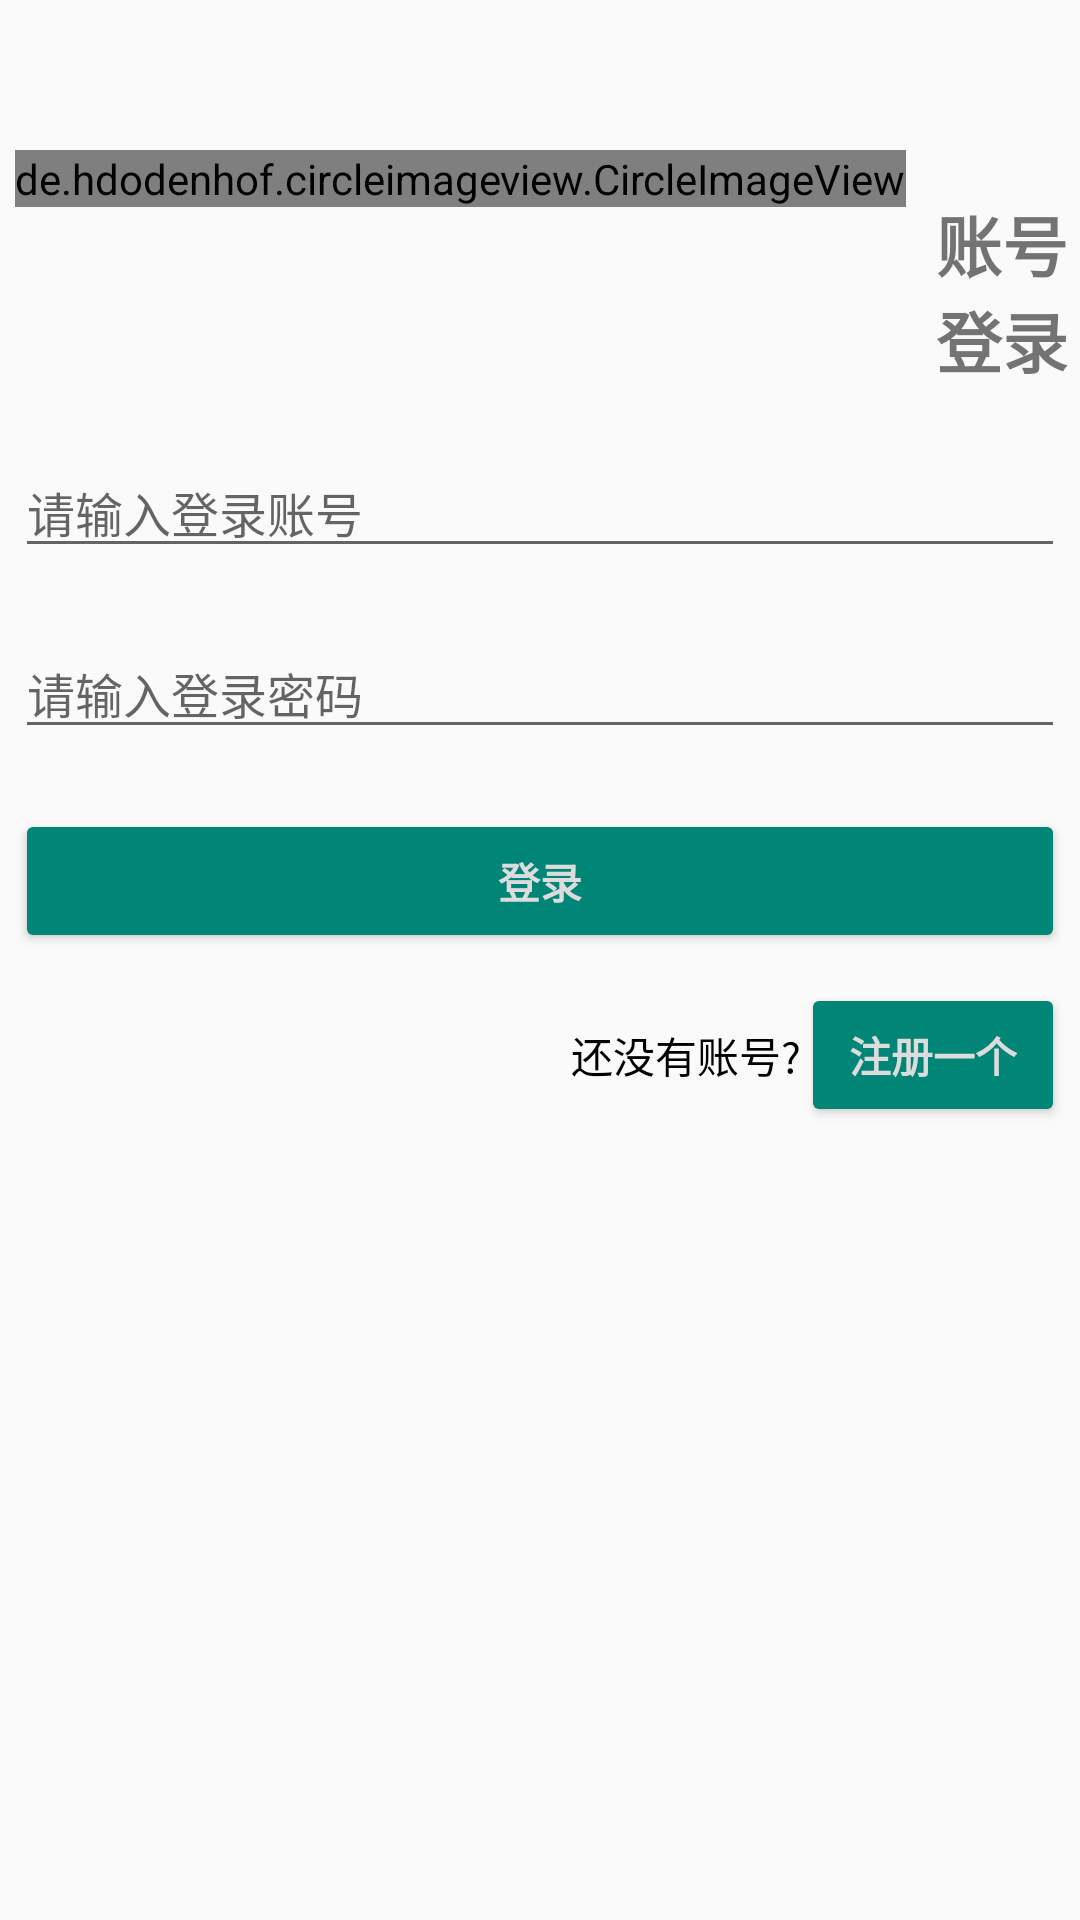

This screen was rendered from an Android layout file. Write that file and the resources it references.
<!-- AndroidManifest.xml: application theme AppTheme -->
<!-- res/layout/activity_login.xml -->
<?xml version="1.0" encoding="utf-8"?>
<LinearLayout xmlns:android="http://schemas.android.com/apk/res/android"
    xmlns:tools="http://schemas.android.com/tools"
    android:orientation="vertical"
    android:layout_width="match_parent"
    android:layout_height="match_parent"
    tools:context="com.demo.viewnews.usermodel.LoginActivity">

    <LinearLayout
        android:orientation="horizontal"
        android:layout_width="wrap_content"
        android:layout_height="wrap_content"
        android:layout_marginTop="50dp"
        android:layout_marginLeft="5dp"
        android:layout_marginStart="5dp"
        >
        <de.hdodenhof.circleimageview.CircleImageView
            android:id="@+id/login_logo"
            android:layout_width="wrap_content"
            android:layout_height="wrap_content"
            android:src="@mipmap/ic_launcher_foreground" />
        <TextView
            android:layout_marginLeft="10dp"
            android:id="@+id/textview_login"
            android:layout_width="wrap_content"
            android:layout_height="wrap_content"
            android:layout_marginTop="15dp"
            android:text="账号登录"
            android:textSize="22sp"
            android:textStyle="bold" />
    </LinearLayout>


    <EditText
        android:id="@+id/login_userAccount"
        android:layout_marginLeft="5dp"
        android:layout_marginRight="5dp"
        android:layout_width="match_parent"
        android:layout_height="wrap_content"
        android:layout_marginTop="20dp"
        android:ems="10"
        android:hint="请输入登录账号"
        android:singleLine="true"
        android:maxLines="1"
        android:textSize="16dp"
        />

    <EditText
        android:id="@+id/login_pwd"
        android:layout_width="match_parent"
        android:layout_height="wrap_content"
        android:layout_marginLeft="5dp"
        android:layout_marginRight="5dp"
        android:layout_marginTop="20dp"
        android:hint="请输入登录密码"
        android:inputType="textPassword"
        android:singleLine="true"
        android:maxLines="1"
        android:textSize="16dp"
        >
    </EditText>

    <Button
        android:id="@+id/login_on"
        android:layout_width="match_parent"
        android:layout_height="wrap_content"
        android:layout_marginLeft="5dp"
        android:layout_marginRight="5dp"
        android:layout_marginTop="20dp"
        android:backgroundTint="@color/colorPrimary"
        android:text="登录"
        
        android:textColor="@color/colorGray"
        android:textStyle="bold" />

    <RelativeLayout
        android:layout_marginTop="10dp"
        android:orientation="horizontal"
        android:layout_marginLeft="5dp"
        android:layout_marginRight="5dp"
        android:layout_width="match_parent"
        android:layout_height="wrap_content">

        
        <TextView
            android:layout_width="wrap_content"
            android:layout_height="wrap_content"
            android:text="还没有账号?"
            android:textColor="@color/colorBlack"
            android:layout_toLeftOf="@+id/login_register"
            android:layout_centerVertical="true"
           />

        <Button
            android:id="@+id/login_register"
            android:layout_width="wrap_content"
            android:layout_height="wrap_content"
            android:layout_alignParentRight="true"
            android:backgroundTint="@color/colorPrimary"
            android:text="注册一个"
            android:textColor="@color/colorGray"
            android:textStyle="bold" />
    </RelativeLayout>

</LinearLayout>
<!-- resources referenced by this layout -->
<resources>
  <color name="colorBlack">#000</color>
  <color name="colorGray">#DCDCDC</color>
  <color name="colorPrimary">#008577</color>
  <style name="AppTheme" parent="Theme.AppCompat.Light.NoActionBar">
          
          <item name="colorPrimary">@color/colorPrimary</item>
          <item name="colorPrimaryDark">@color/colorPrimaryDark</item>
          <item name="colorAccent">@color/colorAccent</item>
          
          <item name="android:windowIsTranslucent">true</item>
          
          <item name="android:windowNoTitle">true</item>
      </style>
  <color name="colorPrimaryDark">#00574B</color>
  <color name="colorAccent">#D81B60</color>
</resources>
